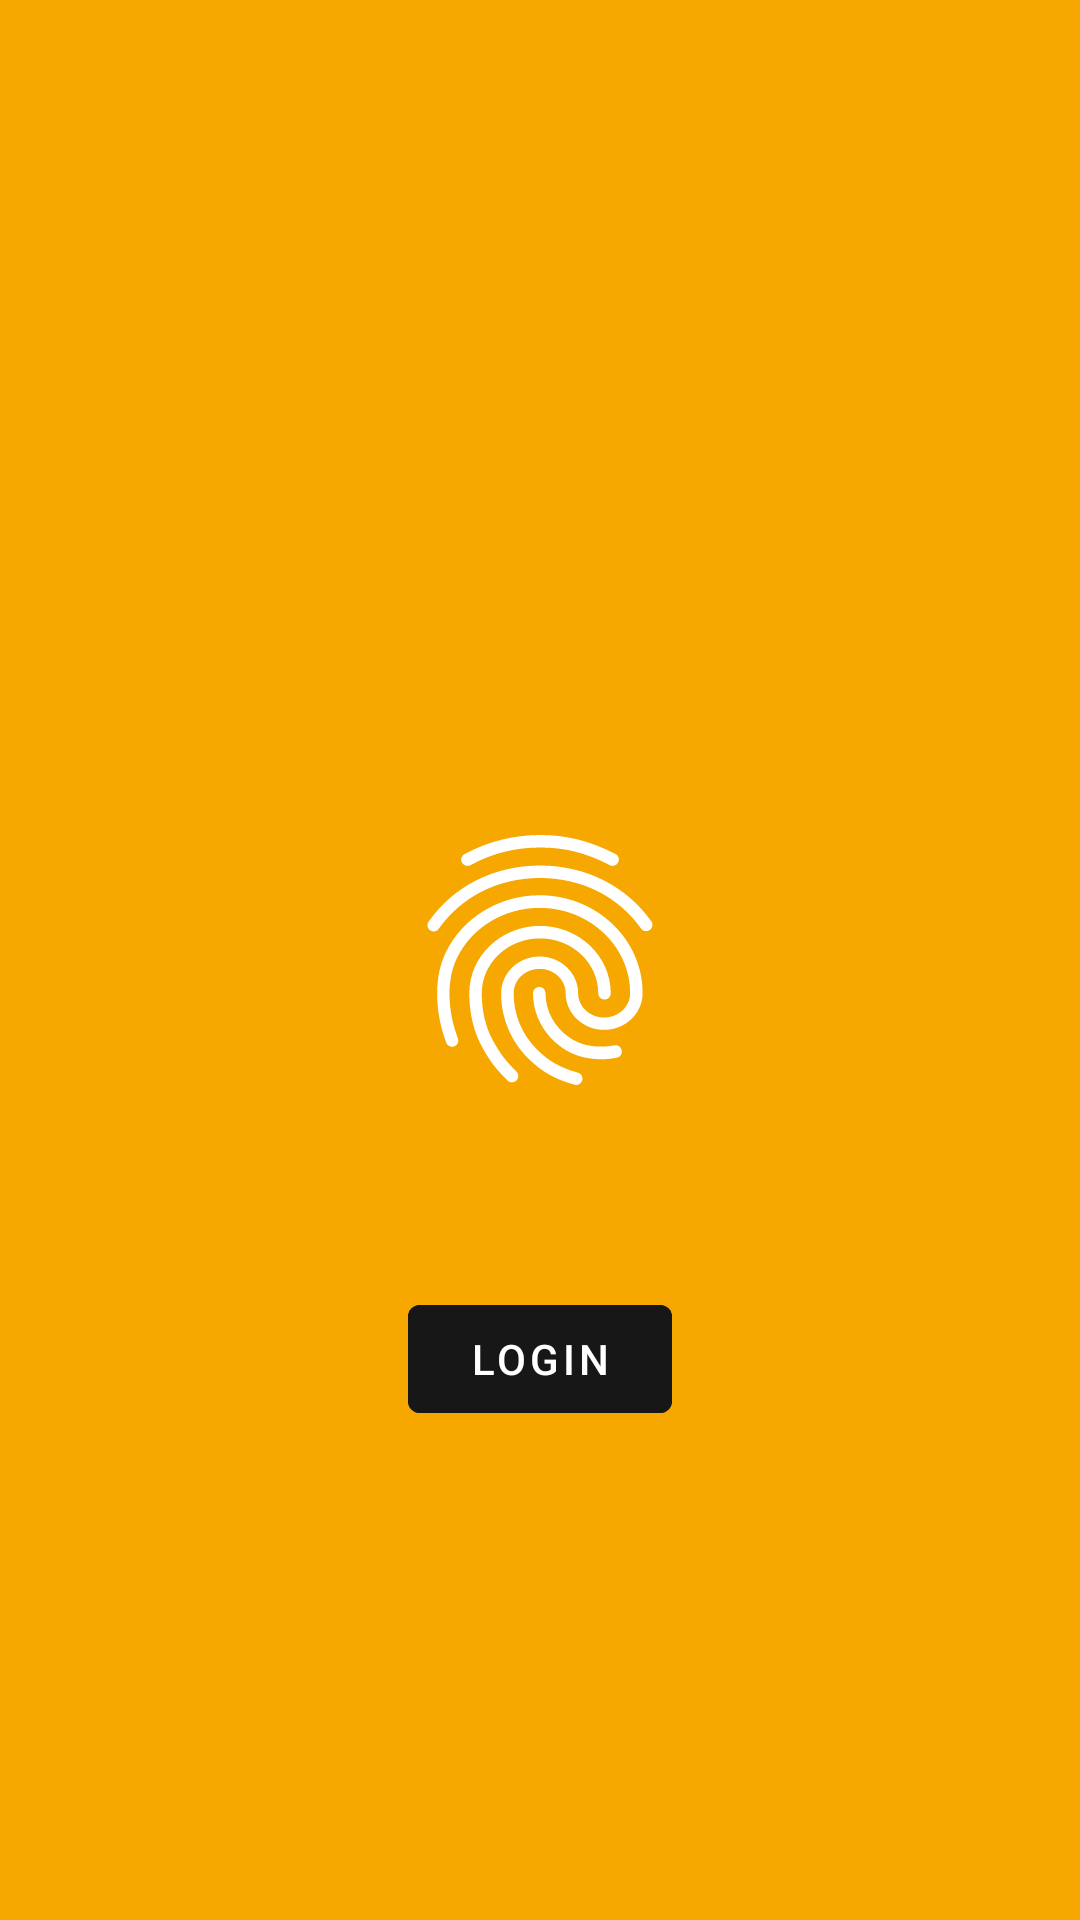

This screen was rendered from an Android layout file. Write that file and the resources it references.
<!-- AndroidManifest.xml: application theme Theme.UniMaps -->
<!-- res/layout/loginhuella.xml -->
<?xml version="1.0" encoding="utf-8"?>
<androidx.constraintlayout.widget.ConstraintLayout xmlns:android="http://schemas.android.com/apk/res/android"
    xmlns:app="http://schemas.android.com/apk/res-auto"
    xmlns:tools="http://schemas.android.com/tools"
    android:layout_width="match_parent"
    android:layout_height="match_parent"
    android:background="@color/orange"
    tools:context=".LogInActivity">

    <ImageView
        android:id="@+id/imgFingure"
        android:layout_width="100dp"
        android:layout_height="100dp"
        android:src="@drawable/huella"
        app:layout_constraintBottom_toBottomOf="parent"
        app:layout_constraintEnd_toEndOf="parent"
        app:layout_constraintStart_toStartOf="parent"
        app:layout_constraintTop_toTopOf="parent" />
    <TextView
        android:id="@+id/tvMsg"
        android:layout_width="wrap_content"
        android:layout_height="wrap_content"
        android:text=""
        android:layout_marginTop="20dp"
        android:textColor="@color/white"
        app:layout_constraintTop_toBottomOf="@id/imgFingure"
        app:layout_constraintStart_toStartOf="parent"
        app:layout_constraintEnd_toEndOf="parent"/>

    <Button
        android:id="@+id/btnLogin"
        android:enabled="false"
        android:layout_width="wrap_content"
        android:layout_height="wrap_content"
        android:text="Login"
        android:textColor="@color/white"
        android:layout_marginTop="20dp"
        android:backgroundTint="@color/gray"
        app:layout_constraintTop_toBottomOf="@id/tvMsg"
        app:layout_constraintStart_toStartOf="parent"
        app:layout_constraintEnd_toEndOf="parent"/>

</androidx.constraintlayout.widget.ConstraintLayout>
<!-- resources referenced by this layout -->
<resources>
  <color name="gray">#161716</color>
  <color name="orange">#F6A700</color>
  <color name="white">#FFFFFFFF</color>
  <!-- drawable huella: vector/xml drawable (drawable, 2369 chars, omitted) -->
  <style name="Theme.UniMaps" parent="Theme.MaterialComponents.DayNight.DarkActionBar">
          
          <item name="colorPrimary">@color/purple_500</item>
          <item name="colorPrimaryVariant">@color/purple_700</item>
          <item name="colorOnPrimary">@color/white</item>
          
          <item name="colorSecondary">@color/teal_200</item>
          <item name="colorSecondaryVariant">@color/teal_700</item>
          <item name="colorOnSecondary">@color/black</item>
          
          <item name="android:statusBarColor">?attr/colorPrimaryVariant</item>
          
      </style>
  <color name="purple_500">#FF6200EE</color>
  <color name="purple_700">#FF3700B3</color>
  <color name="teal_200">#FF03DAC5</color>
  <color name="teal_700">#FF018786</color>
  <color name="black">#FF000000</color>
</resources>
